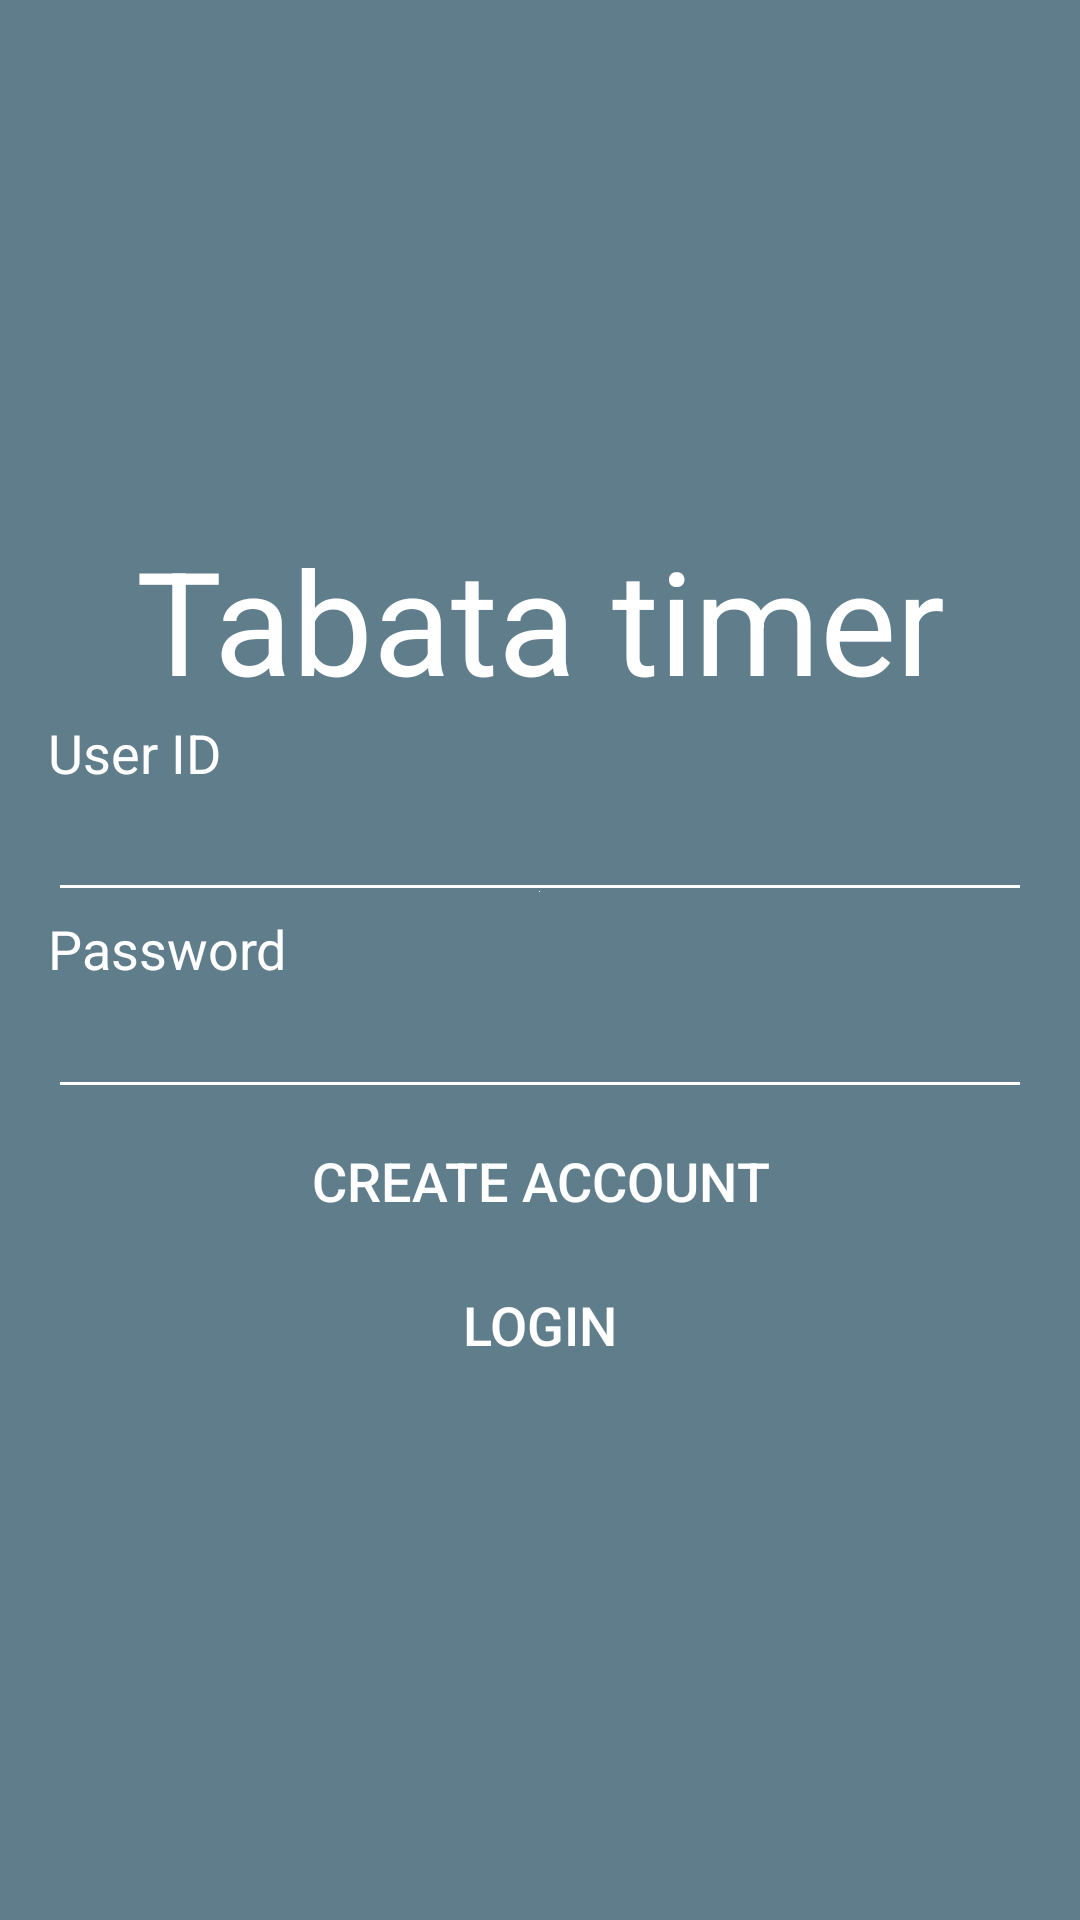

Here is an Android app screen rendered from its layout file. Give the layout XML and the strings, colors and styles it references.
<!-- AndroidManifest.xml: application theme AppTheme -->
<!-- res/layout/activity_login.xml -->
<?xml version="1.0" encoding="utf-8"?>
<LinearLayout xmlns:android="http://schemas.android.com/apk/res/android"
    xmlns:tools="http://schemas.android.com/tools"
    android:layout_width="match_parent"
    android:layout_height="match_parent"
    android:background="@color/colorPrimary"
    android:gravity="center"
    android:orientation="vertical"
    android:paddingBottom="@dimen/activity_vertical_margin"
    android:paddingLeft="@dimen/activity_horizontal_margin"
    android:paddingRight="@dimen/activity_horizontal_margin"
    android:paddingTop="@dimen/activity_vertical_margin"
    tools:context="pom.poly.com.tabatatimer.LoginActivity">


    <TextView
        android:id="@+id/tvAppname"
        android:layout_width="match_parent"
        android:layout_height="wrap_content"
        android:gravity="center_horizontal"
        android:text="@string/app_name"
        android:textAppearance="?android:attr/textAppearanceLarge"
        android:textColor="@color/loginPageText"
        android:textSize="48dp" />

    <TextView
        android:id="@+id/tvUserId"
        android:layout_width="wrap_content"
        android:layout_height="wrap_content"
        android:layout_gravity="left"
        android:text="@string/user_id"
        android:textAppearance="?android:attr/textAppearanceMedium"
        android:textColor="@color/loginPageText" />

    <EditText
        android:id="@+id/edtUserID"
        android:layout_width="match_parent"
        android:layout_height="wrap_content"
        android:drawableBottom="@color/loginPageText"
        android:ems="10"
        android:inputType="textEmailAddress"
        android:textColor="@color/loginPageText" />

    <TextView
        android:id="@+id/tvPassword"
        android:layout_width="wrap_content"
        android:layout_height="wrap_content"
        android:layout_gravity="left"
        android:text="@string/password"
        android:textAppearance="?android:attr/textAppearanceMedium"
        android:textColor="@color/loginPageText" />

    <EditText
        android:id="@+id/edtPassW"
        android:layout_width="match_parent"
        android:layout_height="wrap_content"
        android:ems="10"
        android:inputType="textPassword"
        android:textColor="@color/loginPageText" />

    <Button
        android:id="@+id/btVreate"
        android:layout_width="match_parent"
        android:layout_height="wrap_content"
        android:background="@drawable/loginbtnbackground"
        android:text="@string/create_ACC"
        android:textColor="@color/loginPageText"
        android:textSize="18dp" />

    <Button
        android:id="@+id/btLogin"
        android:layout_width="match_parent"
        android:layout_height="wrap_content"
        android:background="@drawable/loginbtnbackground"
        android:text="@string/login"
        android:textColor="@color/loginPageText"
        android:textSize="18dp" />

</LinearLayout>
<!-- resources referenced by this layout -->
<resources>
  <color name="colorPrimary">#607D8B</color>
  <color name="loginPageText">#ffffff</color>
  <dimen name="activity_horizontal_margin">16dp</dimen>
  <dimen name="activity_vertical_margin">16dp</dimen>
  <string name="app_name">Tabata timer</string>
  <string name="create_ACC">Create Account</string>
  <string name="login">Login</string>
  <string name="password">Password</string>
  <string name="user_id">User ID</string>
  <style name="AppTheme" parent="Theme.AppCompat.DayNight.NoActionBar">
          
          <item name="colorPrimary">@color/colorPrimary</item>
          <item name="colorPrimaryDark">@color/colorPrimaryDark</item>
          <item name="colorAccent">@color/colorAccent</item>
          <item name="colorControlNormal">@color/loginPageEdittextBottomLine</item>
      </style>
  <color name="colorPrimaryDark">#263238</color>
  <color name="colorAccent">#FF4081</color>
  <color name="loginPageEdittextBottomLine">#ffffff</color>
</resources>
